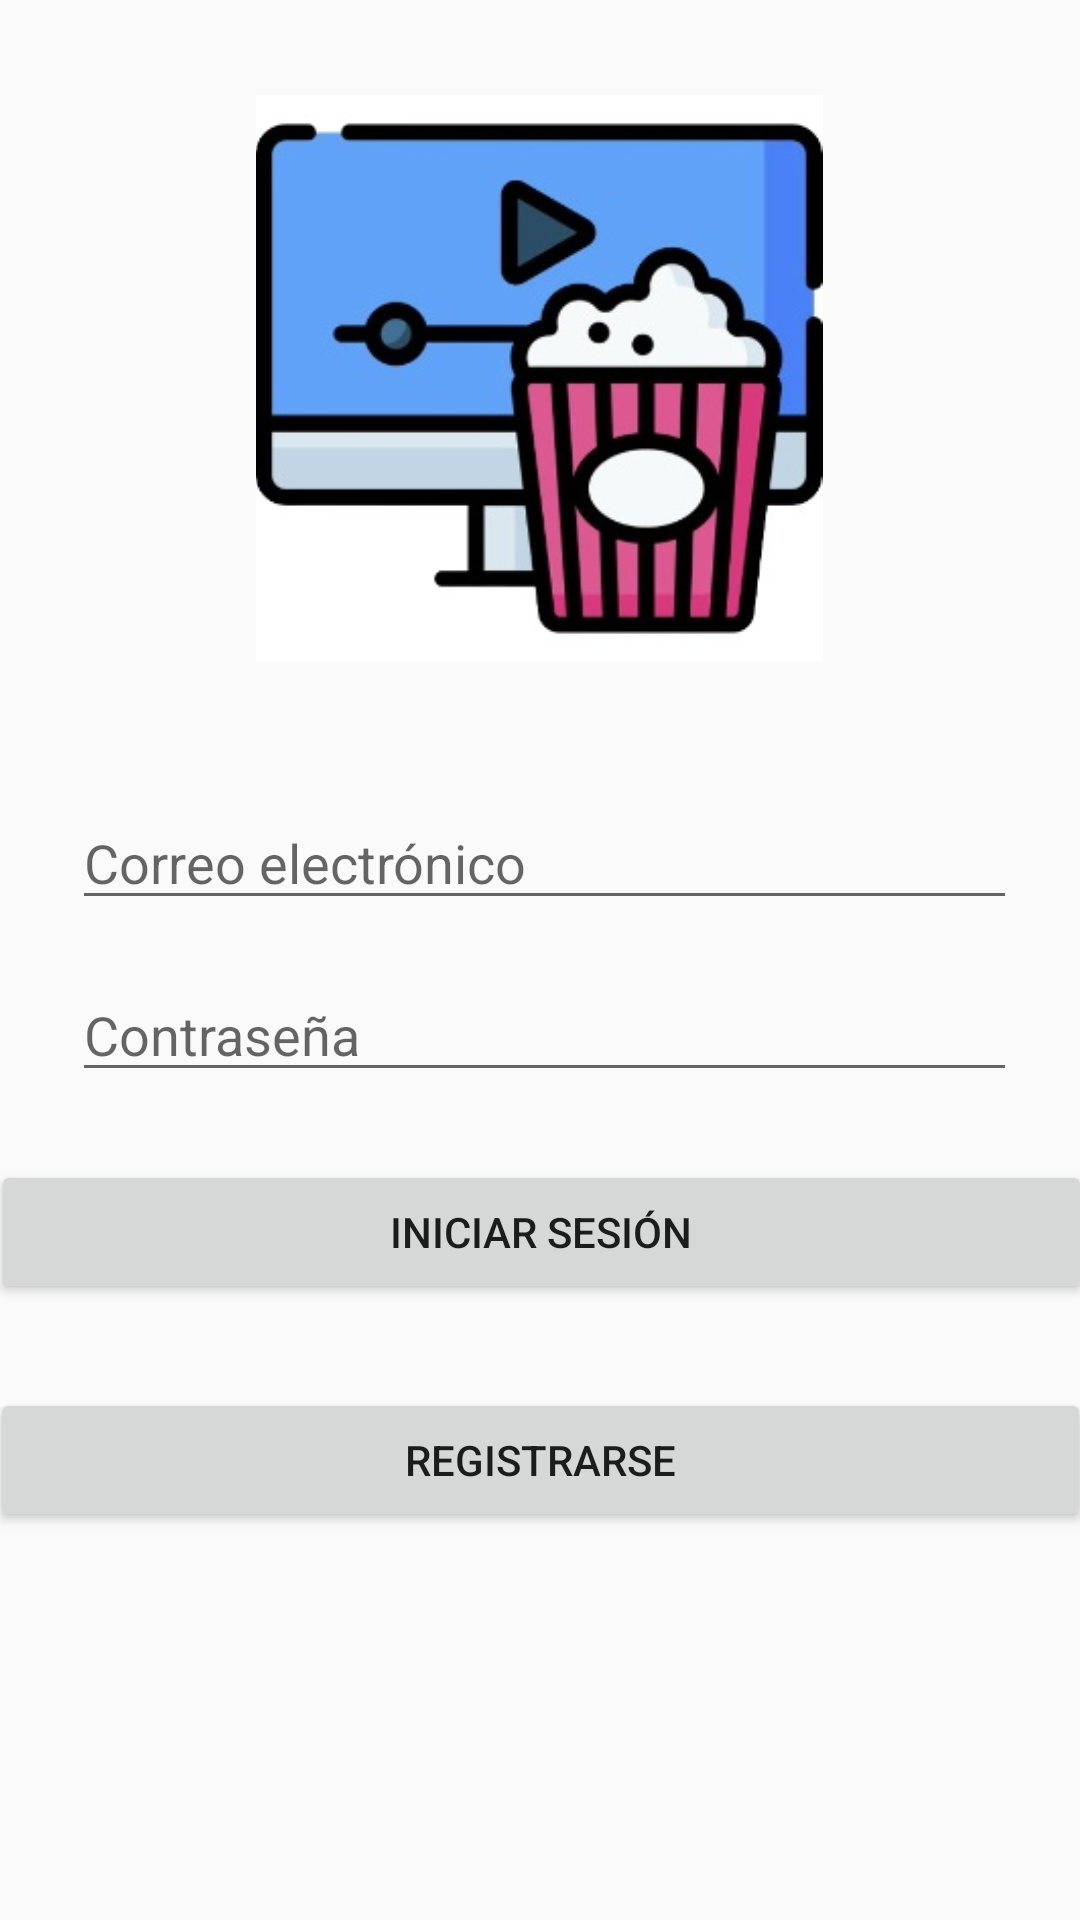

Android layout source for this screen:
<!-- AndroidManifest.xml: application theme Theme.MyApplication -->
<!-- res/layout/activity_login.xml -->
<androidx.constraintlayout.widget.ConstraintLayout xmlns:android="http://schemas.android.com/apk/res/android"
    xmlns:app="http://schemas.android.com/apk/res-auto"
    xmlns:tools="http://schemas.android.com/tools"
    android:layout_width="match_parent"
    android:layout_height="match_parent"
    tools:context=".LoginActivity">


    <EditText
        android:id="@+id/editTextEmail"
        android:layout_width="0dp"
        android:layout_height="wrap_content"
        android:layout_alignParentStart="true"
        android:layout_alignParentEnd="true"
        android:layout_marginStart="24dp"
        android:layout_marginTop="200dp"
        android:layout_marginEnd="21dp"
        android:hint="Correo electrónico"
        android:drawableStart="@drawable/baseline_email_24"
        app:layout_constraintBottom_toBottomOf="parent"
        app:layout_constraintEnd_toEndOf="parent"
        app:layout_constraintHorizontal_bias="0.0"
        app:layout_constraintStart_toStartOf="parent"
        app:layout_constraintTop_toTopOf="parent"
        app:layout_constraintVertical_bias="0.164" />

    <Button
        android:id="@+id/buttonLogin"
        android:layout_width="367dp"
        android:layout_height="wrap_content"
        android:layout_alignParentStart="true"
        android:layout_alignParentEnd="true"
        android:layout_marginTop="19dp"
        android:text="Iniciar Sesión"
        app:circularflow_angles="20dp"
        app:circularflow_defaultRadius="20dp"
        app:circularflow_radiusInDP="20dp"
        app:layout_constraintBottom_toBottomOf="parent"
        app:layout_constraintCircleRadius="20dp"
        app:layout_constraintEnd_toEndOf="parent"
        app:layout_constraintHorizontal_bias="0.522"
        app:layout_constraintStart_toStartOf="parent"
        app:layout_constraintTop_toTopOf="@+id/editTextEmail"
        app:layout_constraintVertical_bias="0.333" />

    <Button
        android:id="@+id/buttonRegister"
        android:layout_width="367dp"
        android:layout_height="wrap_content"
        android:layout_alignParentStart="true"
        android:layout_alignParentEnd="true"
        android:layout_marginTop="28dp"

        android:text="Registrarse"
        app:layout_constraintEnd_toEndOf="parent"
        app:layout_constraintHorizontal_bias="0.545"
        app:layout_constraintStart_toStartOf="parent"
        app:layout_constraintTop_toBottomOf="@+id/buttonLogin" />

    <EditText
        android:id="@+id/editTextPassword"
        android:layout_width="0dp"
        android:layout_height="wrap_content"
        android:layout_alignParentStart="true"
        android:layout_alignParentEnd="true"
        android:layout_marginStart="24dp"
        android:layout_marginTop="16dp"
        android:layout_marginEnd="21dp"
        android:hint="Contraseña"
        android:drawableStart="@drawable/baseline_password_24"
        android:inputType="textPassword"
        app:layout_constraintEnd_toEndOf="parent"
        app:layout_constraintHorizontal_bias="0.0"
        app:layout_constraintStart_toStartOf="parent"
        app:layout_constraintTop_toBottomOf="@+id/editTextEmail" />

    <ImageView
        android:id="@+id/imageView4"
        android:layout_width="202dp"
        android:layout_height="189dp"
        app:layout_constraintBottom_toTopOf="@+id/editTextEmail"
        app:layout_constraintEnd_toEndOf="parent"
        app:layout_constraintHorizontal_bias="0.497"
        app:layout_constraintStart_toStartOf="parent"
        app:layout_constraintTop_toTopOf="parent"
        app:layout_constraintVertical_bias="0.417"
        app:srcCompat="@drawable/music1" />


</androidx.constraintlayout.widget.ConstraintLayout>
<!-- resources referenced by this layout -->
<resources>
  <!-- drawable music1: jpg bitmap (drawable, 23413 bytes) -->
  <style name="Theme.MyApplication" parent="Theme.Material3.DayNight.NoActionBar">
          
          <item name="colorPrimary">@color/purple_500</item>
          <item name="colorPrimaryVariant">@color/purple_700</item>
          <item name="colorOnPrimary">@color/black</item>
          
          <item name="colorSecondary">@color/teal_200</item>
          <item name="colorSecondaryVariant">@color/teal_700</item>
          <item name="colorOnSecondary">@color/black</item>
          
          <item name="android:statusBarColor">?attr/colorPrimaryVariant</item>
          
      </style>
  <color name="purple_500">#7F35EA</color>
  <color name="purple_700">#743CF3</color>
  <color name="black">#FF000000</color>
  <color name="teal_200">#FF03DAC5</color>
  <color name="teal_700">#FF018786</color>
</resources>
